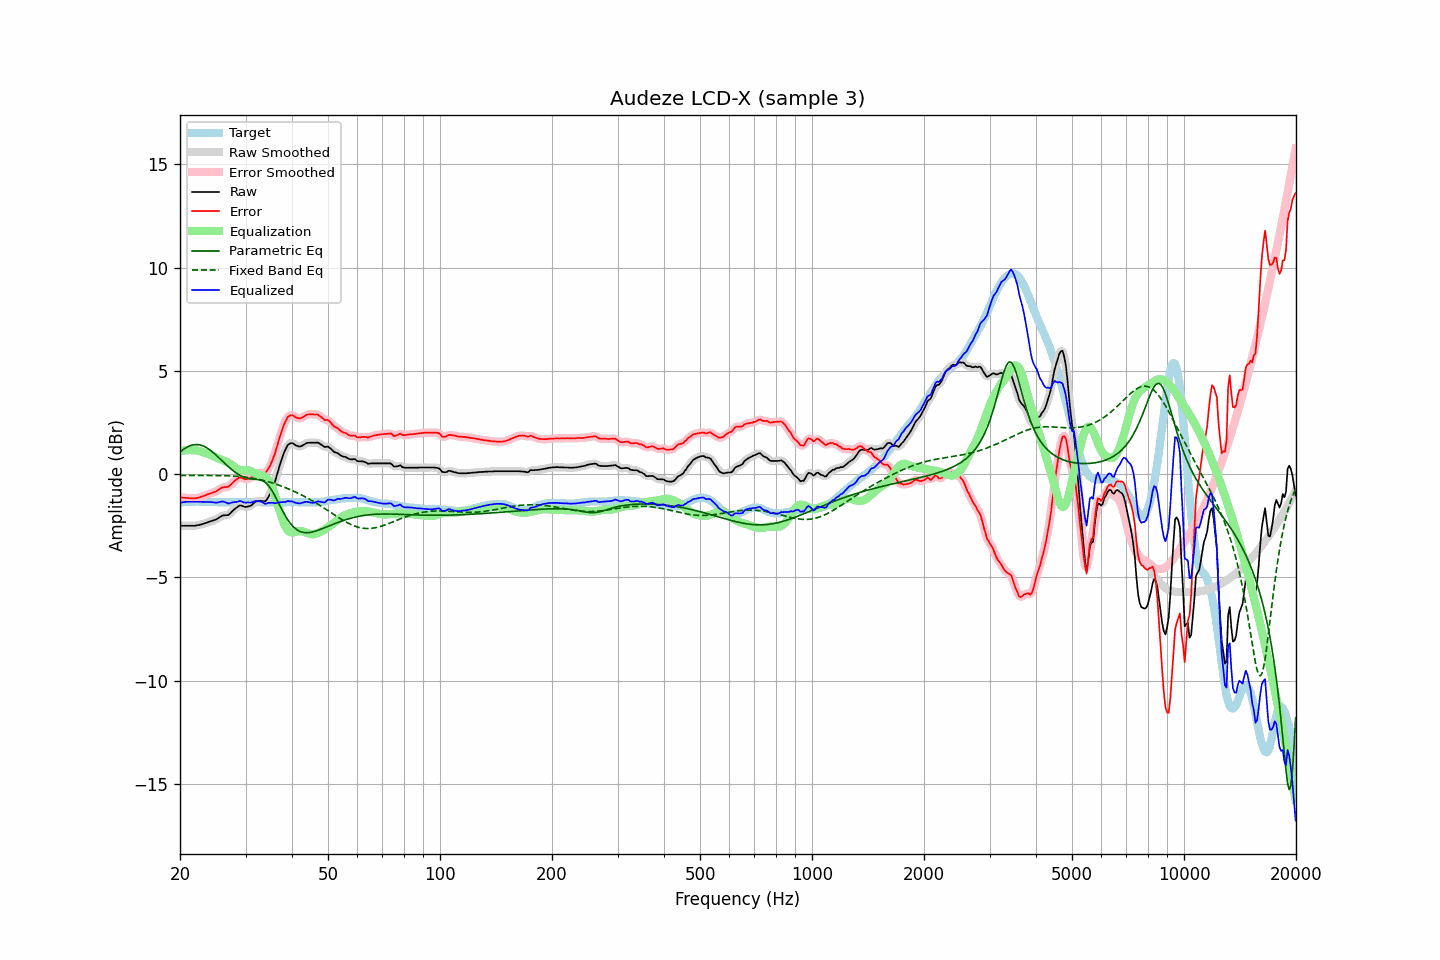

Data behind this chart, as committed beside it:
frequency, raw, error, smoothed, error_smoothed, equalization, parametric_eq, fixed_band_eq, equalized_raw, equalized_smoothed, target
20.00, -2.50, -1.12, -2.50, -1.13, 1.11, 1.08, -0.06, -1.38, -1.38, -1.37
20.20, -2.50, -1.13, -2.50, -1.13, 1.13, 1.14, -0.06, -1.37, -1.37, -1.36
20.40, -2.50, -1.14, -2.50, -1.14, 1.14, 1.20, -0.06, -1.35, -1.35, -1.35
20.61, -2.50, -1.14, -2.50, -1.15, 1.15, 1.25, -0.06, -1.34, -1.34, -1.35
20.81, -2.50, -1.15, -2.50, -1.15, 1.16, 1.29, -0.06, -1.34, -1.34, -1.34
21.02, -2.50, -1.15, -2.50, -1.16, 1.17, 1.33, -0.06, -1.33, -1.33, -1.34
21.23, -2.50, -1.16, -2.50, -1.16, 1.17, 1.37, -0.06, -1.33, -1.33, -1.33
21.44, -2.50, -1.16, -2.50, -1.16, 1.17, 1.40, -0.06, -1.33, -1.33, -1.33
21.66, -2.50, -1.16, -2.50, -1.17, 1.17, 1.42, -0.06, -1.33, -1.33, -1.33
21.87, -2.50, -1.16, -2.49, -1.17, 1.16, 1.43, -0.06, -1.34, -1.33, -1.33
22.09, -2.49, -1.16, -2.49, -1.16, 1.15, 1.43, -0.06, -1.34, -1.33, -1.32
22.31, -2.47, -1.14, -2.47, -1.14, 1.14, 1.43, -0.06, -1.33, -1.33, -1.32
22.54, -2.46, -1.12, -2.46, -1.12, 1.12, 1.42, -0.06, -1.34, -1.34, -1.33
22.76, -2.44, -1.09, -2.44, -1.10, 1.10, 1.40, -0.06, -1.34, -1.34, -1.34
22.99, -2.42, -1.07, -2.42, -1.07, 1.07, 1.38, -0.06, -1.34, -1.34, -1.34
23.22, -2.39, -1.04, -2.39, -1.04, 1.05, 1.35, -0.06, -1.34, -1.35, -1.34
23.45, -2.37, -1.01, -2.37, -1.02, 1.02, 1.31, -0.06, -1.35, -1.35, -1.35
23.69, -2.34, -0.98, -2.34, -0.98, 0.99, 1.26, -0.06, -1.35, -1.35, -1.35
23.92, -2.31, -0.95, -2.31, -0.95, 0.96, 1.21, -0.06, -1.34, -1.35, -1.35
24.16, -2.28, -0.92, -2.28, -0.93, 0.93, 1.15, -0.06, -1.34, -1.35, -1.35
24.40, -2.26, -0.90, -2.26, -0.90, 0.90, 1.09, -0.06, -1.36, -1.35, -1.35
24.65, -2.23, -0.87, -2.23, -0.88, 0.87, 1.02, -0.06, -1.36, -1.37, -1.35
24.89, -2.21, -0.85, -2.20, -0.85, 0.83, 0.96, -0.07, -1.38, -1.37, -1.35
25.14, -2.17, -0.81, -2.16, -0.81, 0.79, 0.89, -0.07, -1.38, -1.37, -1.35
25.39, -2.12, -0.75, -2.12, -0.76, 0.76, 0.81, -0.07, -1.36, -1.36, -1.36
25.65, -2.07, -0.70, -2.07, -0.70, 0.73, 0.74, -0.07, -1.34, -1.34, -1.36
25.91, -2.02, -0.66, -2.03, -0.66, 0.70, 0.66, -0.07, -1.32, -1.33, -1.36
26.16, -2.00, -0.63, -2.00, -0.64, 0.67, 0.59, -0.07, -1.33, -1.33, -1.36
26.43, -1.99, -0.62, -1.99, -0.63, 0.64, 0.51, -0.07, -1.35, -1.36, -1.36
26.69, -1.99, -0.62, -1.99, -0.62, 0.60, 0.44, -0.08, -1.39, -1.39, -1.36
26.96, -1.98, -0.61, -1.96, -0.60, 0.56, 0.37, -0.08, -1.42, -1.41, -1.36
27.23, -1.92, -0.56, -1.91, -0.55, 0.51, 0.30, -0.08, -1.41, -1.40, -1.36
27.50, -1.84, -0.47, -1.84, -0.48, 0.46, 0.24, -0.09, -1.38, -1.39, -1.36
27.77, -1.76, -0.39, -1.76, -0.40, 0.40, 0.17, -0.09, -1.36, -1.36, -1.36
28.05, -1.69, -0.32, -1.69, -0.33, 0.34, 0.11, -0.09, -1.35, -1.35, -1.36
28.33, -1.63, -0.26, -1.62, -0.26, 0.28, 0.06, -0.10, -1.34, -1.34, -1.36
28.62, -1.58, -0.22, -1.57, -0.21, 0.24, 0.01, -0.11, -1.33, -1.32, -1.36
28.90, -1.52, -0.16, -1.53, -0.18, 0.22, -0.04, -0.11, -1.30, -1.32, -1.35
29.19, -1.52, -0.16, -1.53, -0.17, 0.20, -0.08, -0.12, -1.31, -1.32, -1.35
29.48, -1.55, -0.19, -1.54, -0.20, 0.20, -0.12, -0.13, -1.34, -1.34, -1.35
29.78, -1.58, -0.23, -1.57, -0.22, 0.21, -0.15, -0.13, -1.37, -1.36, -1.34
30.08, -1.59, -0.24, -1.58, -0.24, 0.20, -0.18, -0.14, -1.38, -1.38, -1.34
30.38, -1.57, -0.22, -1.57, -0.23, 0.20, -0.20, -0.15, -1.37, -1.38, -1.34
30.68, -1.55, -0.20, -1.55, -0.21, 0.18, -0.22, -0.17, -1.37, -1.37, -1.34
30.99, -1.53, -0.18, -1.52, -0.17, 0.15, -0.23, -0.18, -1.38, -1.37, -1.34
31.30, -1.47, -0.13, -1.46, -0.12, 0.11, -0.24, -0.19, -1.36, -1.35, -1.34
31.61, -1.40, -0.05, -1.40, -0.06, 0.07, -0.25, -0.20, -1.33, -1.33, -1.34
31.93, -1.34, 0.00, -1.35, 0.00, 0.03, -0.25, -0.22, -1.30, -1.31, -1.34
32.24, -1.31, 0.05, -1.31, 0.04, 0.01, -0.26, -0.23, -1.30, -1.30, -1.35
32.57, -1.30, 0.06, -1.29, 0.06, -0.01, -0.27, -0.25, -1.31, -1.31, -1.35
32.89, -1.29, 0.07, -1.29, 0.07, -0.03, -0.28, -0.27, -1.32, -1.32, -1.35
33.22, -1.30, 0.07, -1.31, 0.05, -0.05, -0.31, -0.29, -1.35, -1.36, -1.36
33.55, -1.31, 0.06, -1.31, 0.05, -0.08, -0.35, -0.31, -1.39, -1.39, -1.36
33.89, -1.32, 0.06, -1.29, 0.08, -0.12, -0.40, -0.33, -1.44, -1.41, -1.37
34.23, -1.23, 0.15, -1.23, 0.15, -0.19, -0.47, -0.35, -1.42, -1.41, -1.37
34.57, -1.10, 0.28, -1.11, 0.26, -0.29, -0.55, -0.37, -1.38, -1.40, -1.37
34.92, -0.97, 0.40, -0.96, 0.41, -0.42, -0.65, -0.39, -1.39, -1.38, -1.37
35.27, -0.79, 0.58, -0.79, 0.58, -0.59, -0.77, -0.41, -1.38, -1.38, -1.37
35.62, -0.59, 0.78, -0.60, 0.78, -0.80, -0.90, -0.44, -1.38, -1.39, -1.37
35.97, -0.38, 0.99, -0.37, 1.00, -1.02, -1.04, -0.46, -1.41, -1.39, -1.37
... 635 more rows
